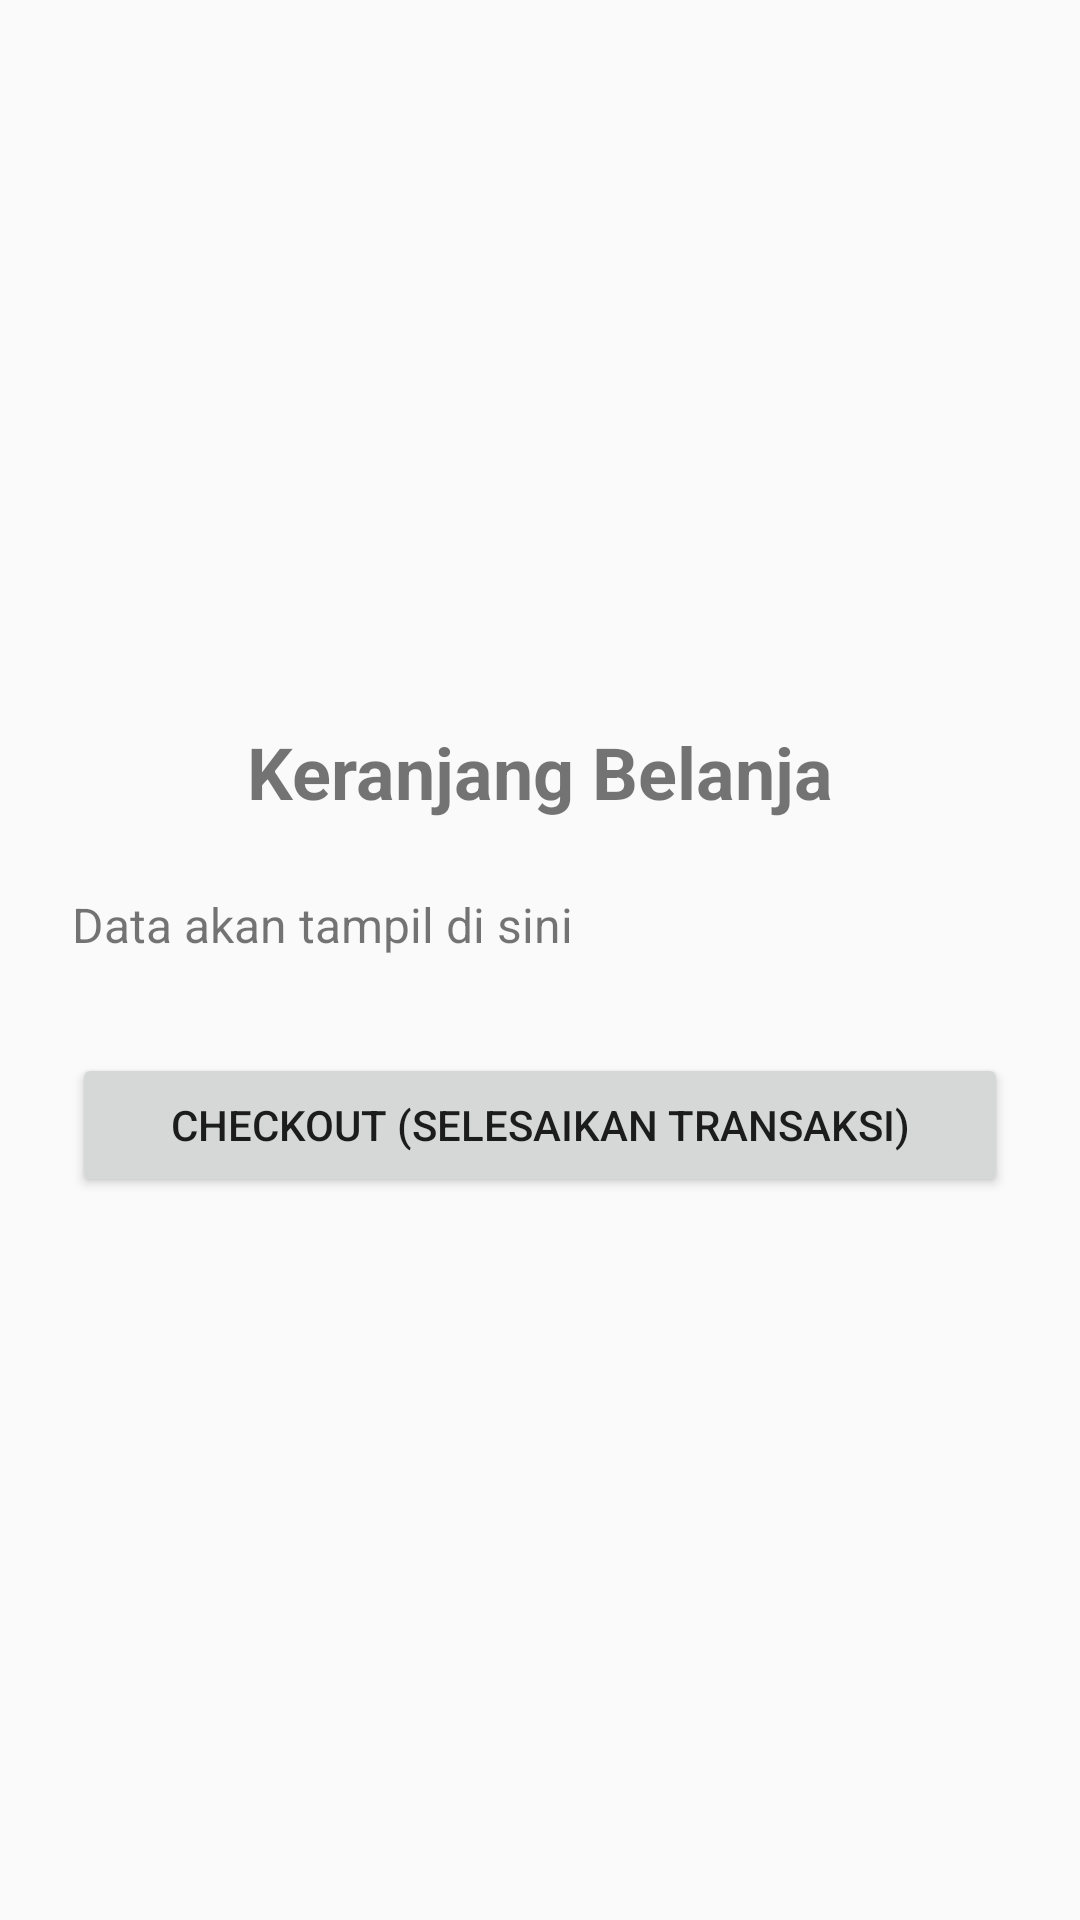

Write the Android layout XML for this screen, with the resource values it uses.
<!-- AndroidManifest.xml: application theme Theme.AppCompat.DayNight.NoActionBar -->
<!-- res/layout/fragment_cart.xml -->
<?xml version="1.0" encoding="utf-8"?>
<LinearLayout xmlns:android="http://schemas.android.com/apk/res/android"
    android:layout_width="match_parent"
    android:layout_height="match_parent"
    android:gravity="center"
    android:orientation="vertical"
    android:padding="24dp">

    <TextView
        android:layout_width="wrap_content"
        android:layout_height="wrap_content"
        android:text="Keranjang Belanja"
        android:textSize="24sp"
        android:textStyle="bold"
        android:layout_marginBottom="24dp" />

    <TextView
        android:id="@+id/tvOrderDetails"
        android:layout_width="match_parent"
        android:layout_height="wrap_content"
        android:text="Data akan tampil di sini"
        android:textSize="16sp"
        android:lineSpacingExtra="6dp" />

    <Button
        android:id="@+id/btnCheckout"
        android:layout_width="match_parent"
        android:layout_height="wrap_content"
        android:text="Checkout (Selesaikan Transaksi)"
        android:layout_marginTop="32dp" />
</LinearLayout>
<!-- resources referenced by this layout -->
<resources>

</resources>
